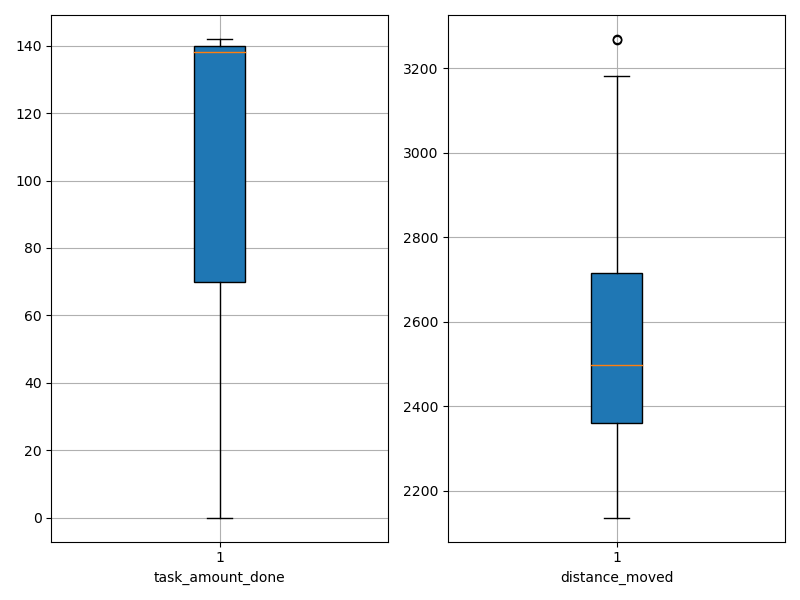

The file beside this chart, header and first rows:
agent_id, task_amount_done, distance_moved
0, 0.0, 3172
1, 138.0, 2409
2, 139.0, 2349
3, 71.0, 2399
4, 71.0, 2818
5, 141.0, 2361
6, 139.0, 2266
7, 68.0, 2521
8, 140.0, 2405
9, 69.0, 2480
10, 141.0, 2489
11, 140.0, 2369
12, 70.0, 2854
13, 0.0, 3182
14, 69.0, 2688
15, 138.0, 2352
16, 141.0, 2238
17, 0.0, 3144
18, 0.0, 3270
19, 141.0, 2502
20, 71.0, 2795
21, 139.0, 2500
22, 70.0, 2656
23, 139.0, 2233
24, 71.0, 2381
25, 142.0, 2584
26, 0.0, 3124
27, 70.0, 2545
28, 140.0, 2634
29, 71.0, 2587
30, 71.0, 2833
31, 139.0, 2359
32, 140.0, 2508
33, 0.0, 3268
34, 140.0, 2348
35, 141.0, 2366
36, 138.0, 2136
37, 70.0, 2164
38, 141.0, 2494
39, 141.0, 2329
